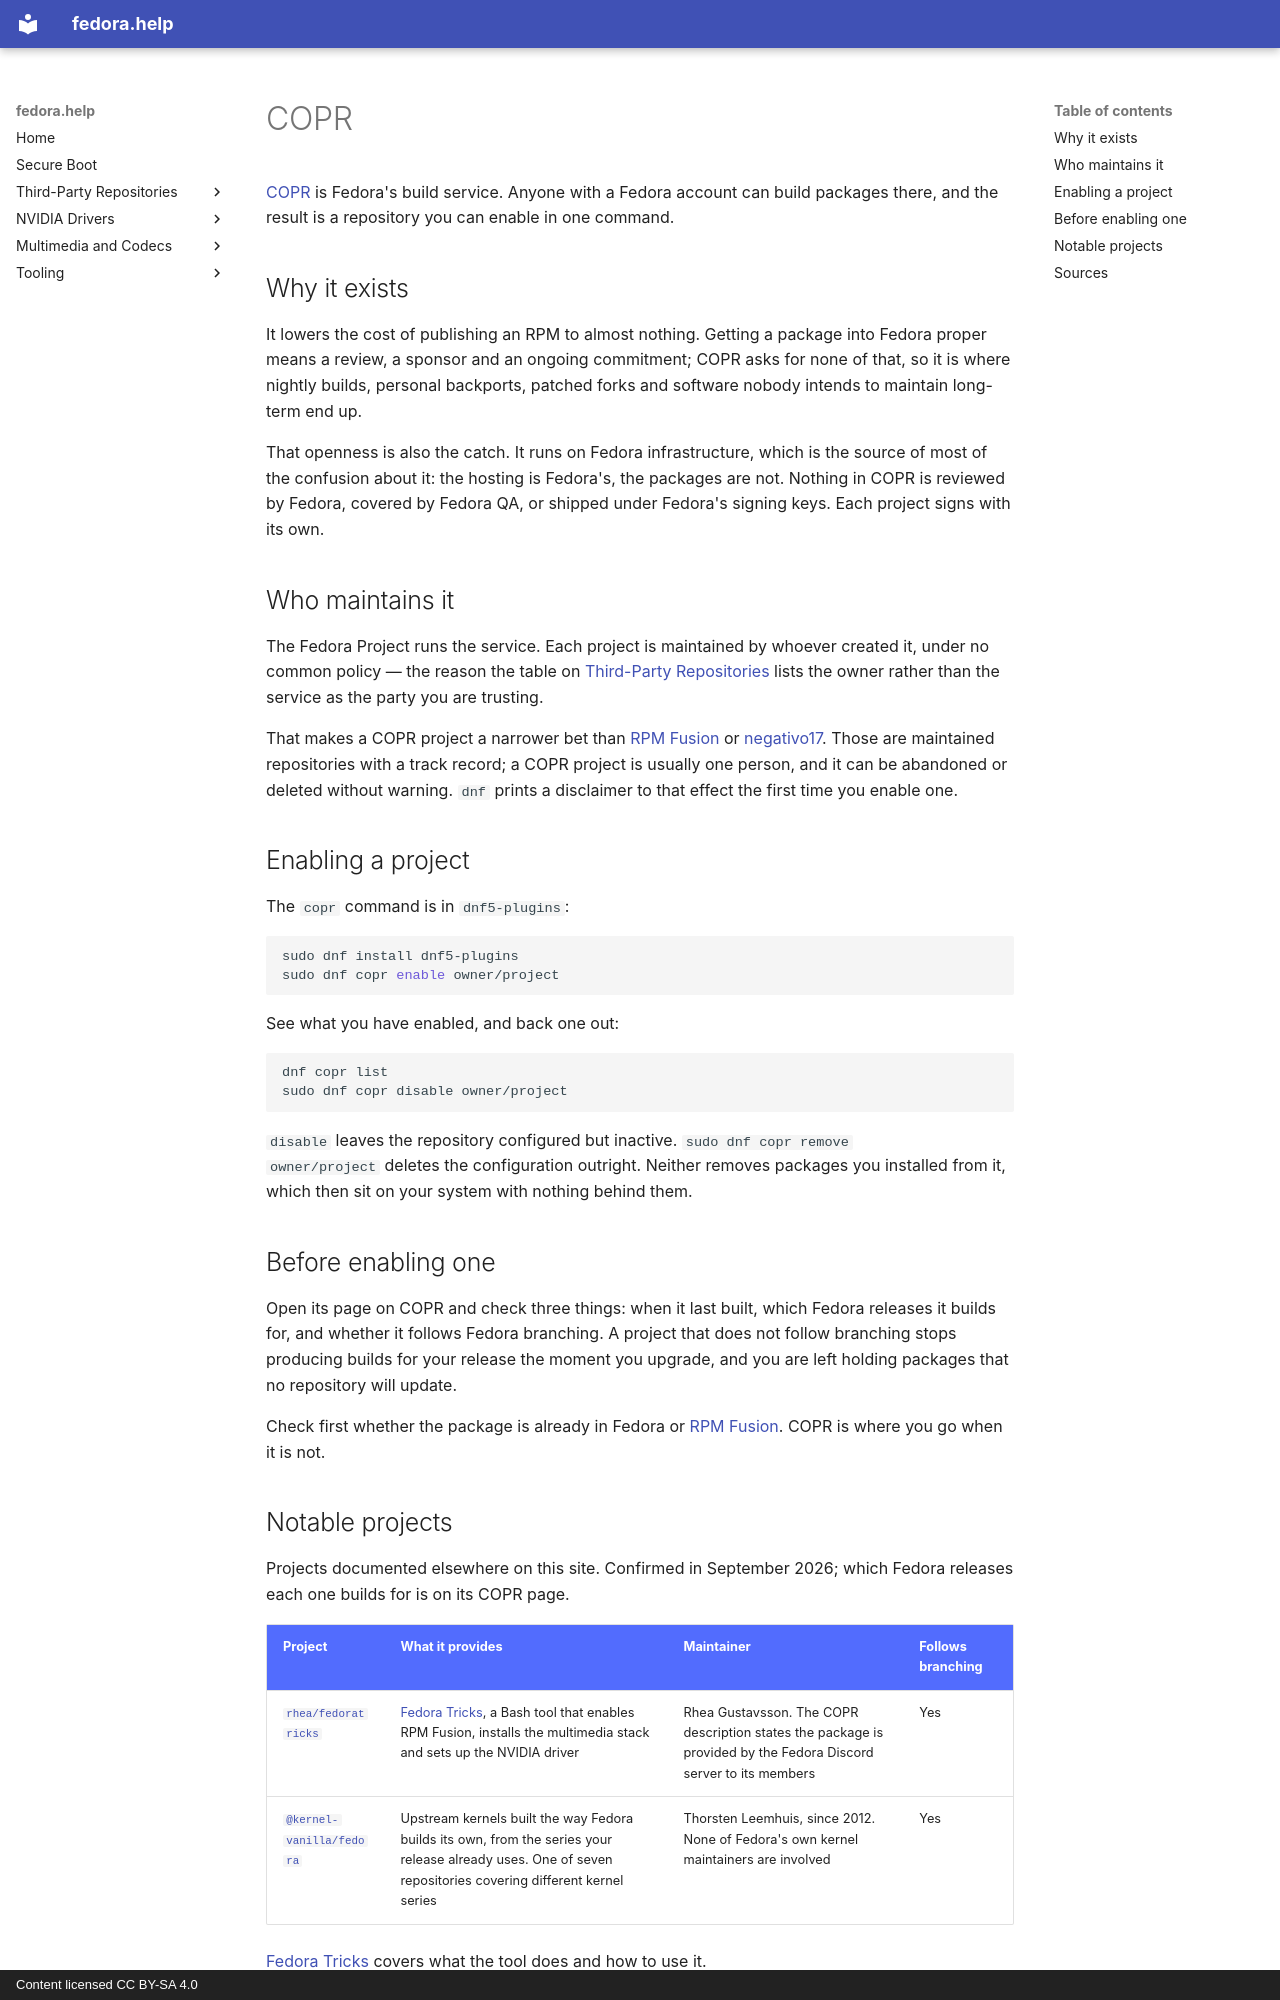

repository: akdev1l/fedora.help · page: en/repositories/copr/index.html · generator: mkdocs · copyright: Content licensed CC BY-SA 4.0

# COPR

[COPR][copr] is Fedora's build service. Anyone with a Fedora account can build
packages there, and the result is a repository you can enable in one command.

## Why it exists

It lowers the cost of publishing an RPM to almost nothing. Getting a package
into Fedora proper means a review, a sponsor and an ongoing commitment; COPR
asks for none of that, so it is where nightly builds, personal backports,
patched forks and software nobody intends to maintain long-term end up.

That openness is also the catch. It runs on Fedora infrastructure, which is the
source of most of the confusion about it: the hosting is Fedora's, the packages
are not. Nothing in COPR is reviewed by Fedora, covered by Fedora QA, or
shipped under Fedora's signing keys. Each project signs with its own.

## Who maintains it

The Fedora Project runs the service. Each project is maintained by whoever
created it, under no common policy — the reason the table on
[Third-Party Repositories](index.md) lists the owner rather than the service as
the party you are trusting.

That makes a COPR project a narrower bet than
[RPM Fusion](rpmfusion.md) or [negativo17](negativo17.md). Those are
maintained repositories with a track record; a COPR project is usually one
person, and it can be abandoned or deleted without warning. `dnf` prints a
disclaimer to that effect the first time you enable one.

## Enabling a project

The `copr` command is in `dnf5-plugins`:

```bash
sudo dnf install dnf5-plugins
sudo dnf copr enable owner/project
```

See what you have enabled, and back one out:

```bash
dnf copr list
sudo dnf copr disable owner/project
```

`disable` leaves the repository configured but inactive. `sudo dnf copr remove
owner/project` deletes the configuration outright. Neither removes packages you
installed from it, which then sit on your system with nothing behind them.

## Before enabling one

Open its page on COPR and check three things: when it last built, which Fedora
releases it builds for, and whether it follows Fedora branching. A project that
does not follow branching stops producing builds for your release the moment
you upgrade, and you are left holding packages that no repository will update.

Check first whether the package is already in Fedora or
[RPM Fusion](rpmfusion.md). COPR is where you go when it is not.
